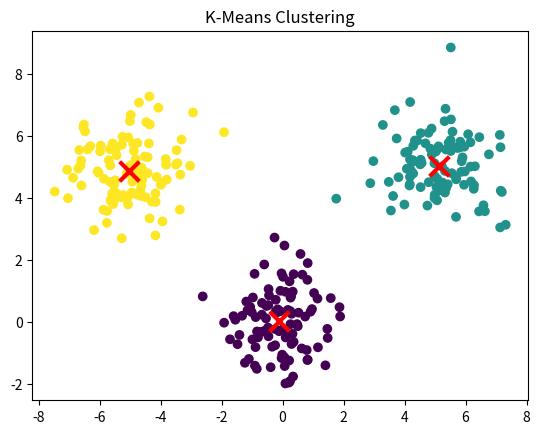

Source code (Python):
import numpy as np
from typing import List, Tuple
from collections import defaultdict

class KMeans:
    def __init__(self, k: int = 3, max_iterations: int = 100, tolerance: float = 1e-4):
        """
        Initialize K-Means clustering algorithm.
        
        Args:
            k: Number of clusters
            max_iterations: Maximum number of iterations to run
            tolerance: Minimum centroid movement to continue training
        """
        self.k = k
        self.max_iterations = max_iterations
        self.tolerance = tolerance
        self.centroids = None
        self.clusters = None
        
    def initialize_centroids(self, X: np.ndarray) -> None:
        """Randomly initialize centroids by selecting k points from the dataset."""
        random_indices = np.random.choice(X.shape[0], self.k, replace=False)
        self.centroids = X[random_indices]
        
    def compute_distance(self, X: np.ndarray) -> np.ndarray:
        """
        Compute Euclidean distance between each point and each centroid.
        
        Returns:
            Distance matrix of shape (n_samples, k)
        """
        distances = np.zeros((X.shape[0], self.k))
        for i, centroid in enumerate(self.centroids):
            distances[:, i] = np.linalg.norm(X - centroid, axis=1)
        return distances
    
    def assign_clusters(self, X: np.ndarray) -> np.ndarray:
        """Assign each point to the nearest centroid."""
        distances = self.compute_distance(X)
        return np.argmin(distances, axis=1)
    
    def update_centroids(self, X: np.ndarray, cluster_labels: np.ndarray) -> float:
        """
        Update centroids as the mean of assigned points.
        
        Returns:
            Maximum centroid movement
        """
        new_centroids = np.zeros_like(self.centroids)
        max_movement = 0.0
        
        for i in range(self.k):
            cluster_points = X[cluster_labels == i]
            if len(cluster_points) > 0:
                new_centroids[i] = cluster_points.mean(axis=0)
                movement = np.linalg.norm(new_centroids[i] - self.centroids[i])
                max_movement = max(max_movement, movement)
        
        self.centroids = new_centroids
        return max_movement
    
    def fit(self, X: np.ndarray) -> None:
        """
        Fit K-Means to the data.
        
        Args:
            X: Input data of shape (n_samples, n_features)
        """
        self.initialize_centroids(X)
        
        for _ in range(self.max_iterations):
            cluster_labels = self.assign_clusters(X)
            max_movement = self.update_centroids(X, cluster_labels)
            
            if max_movement < self.tolerance:
                break
                
        self.clusters = cluster_labels
    
    def predict(self, X: np.ndarray) -> np.ndarray:
        """Predict cluster labels for new data points."""
        if self.centroids is None:
            raise ValueError("Model not fitted yet. Call fit() first.")
        return self.assign_clusters(X)


# Example usage
if __name__ == "__main__":
    # Generate sample data
    np.random.seed(42)
    cluster1 = np.random.normal(loc=[0, 0], scale=1, size=(100, 2))
    cluster2 = np.random.normal(loc=[5, 5], scale=1, size=(100, 2))
    cluster3 = np.random.normal(loc=[-5, 5], scale=1, size=(100, 2))
    X = np.vstack([cluster1, cluster2, cluster3])
    
    # Run K-Means
    kmeans = KMeans(k=3)
    kmeans.fit(X)
    
    # Print results
    print("Centroids:")
    print(kmeans.centroids)
    
    # Visualize (requires matplotlib)
    try:
        import matplotlib.pyplot as plt
        plt.scatter(X[:, 0], X[:, 1], c=kmeans.clusters)
        plt.scatter(kmeans.centroids[:, 0], kmeans.centroids[:, 1], 
                   marker='x', s=200, linewidths=3, color='r')
        plt.title("K-Means Clustering")
        plt.show()
    except ImportError:
        print("Matplotlib not installed. Skipping visualization.")


'''
Key Features Demonstrated:
Clean Class Structure: Well-organized methods following the scikit-learn style (fit/predict)

Type Hints: Uses Python type hints for better code clarity

Efficient Computations: Vectorized operations with NumPy

Convergence Criteria: Implements tolerance-based early stopping

Documentation: Clear docstrings explaining each method

Example Usage: Includes sample data generation and visualization

Interview Discussion Points:
Initialization Methods: This uses random initialization. You could discuss k-means++ as an alternative.

Distance Metrics: Currently uses Euclidean distance. Could discuss other options.

Convergence: The tolerance parameter controls when the algorithm stops.

Limitations:

Sensitive to initial centroids

Assumes spherical clusters

Requires specifying k

Doesn't handle categorical data well

Optimizations:

Vectorized distance computations

Early stopping

Possible parallelization

Extensions:

k-means++ initialization

Elbow method for determining k

Handling empty clusters

Mini-batch k-means for large datasets
'''
